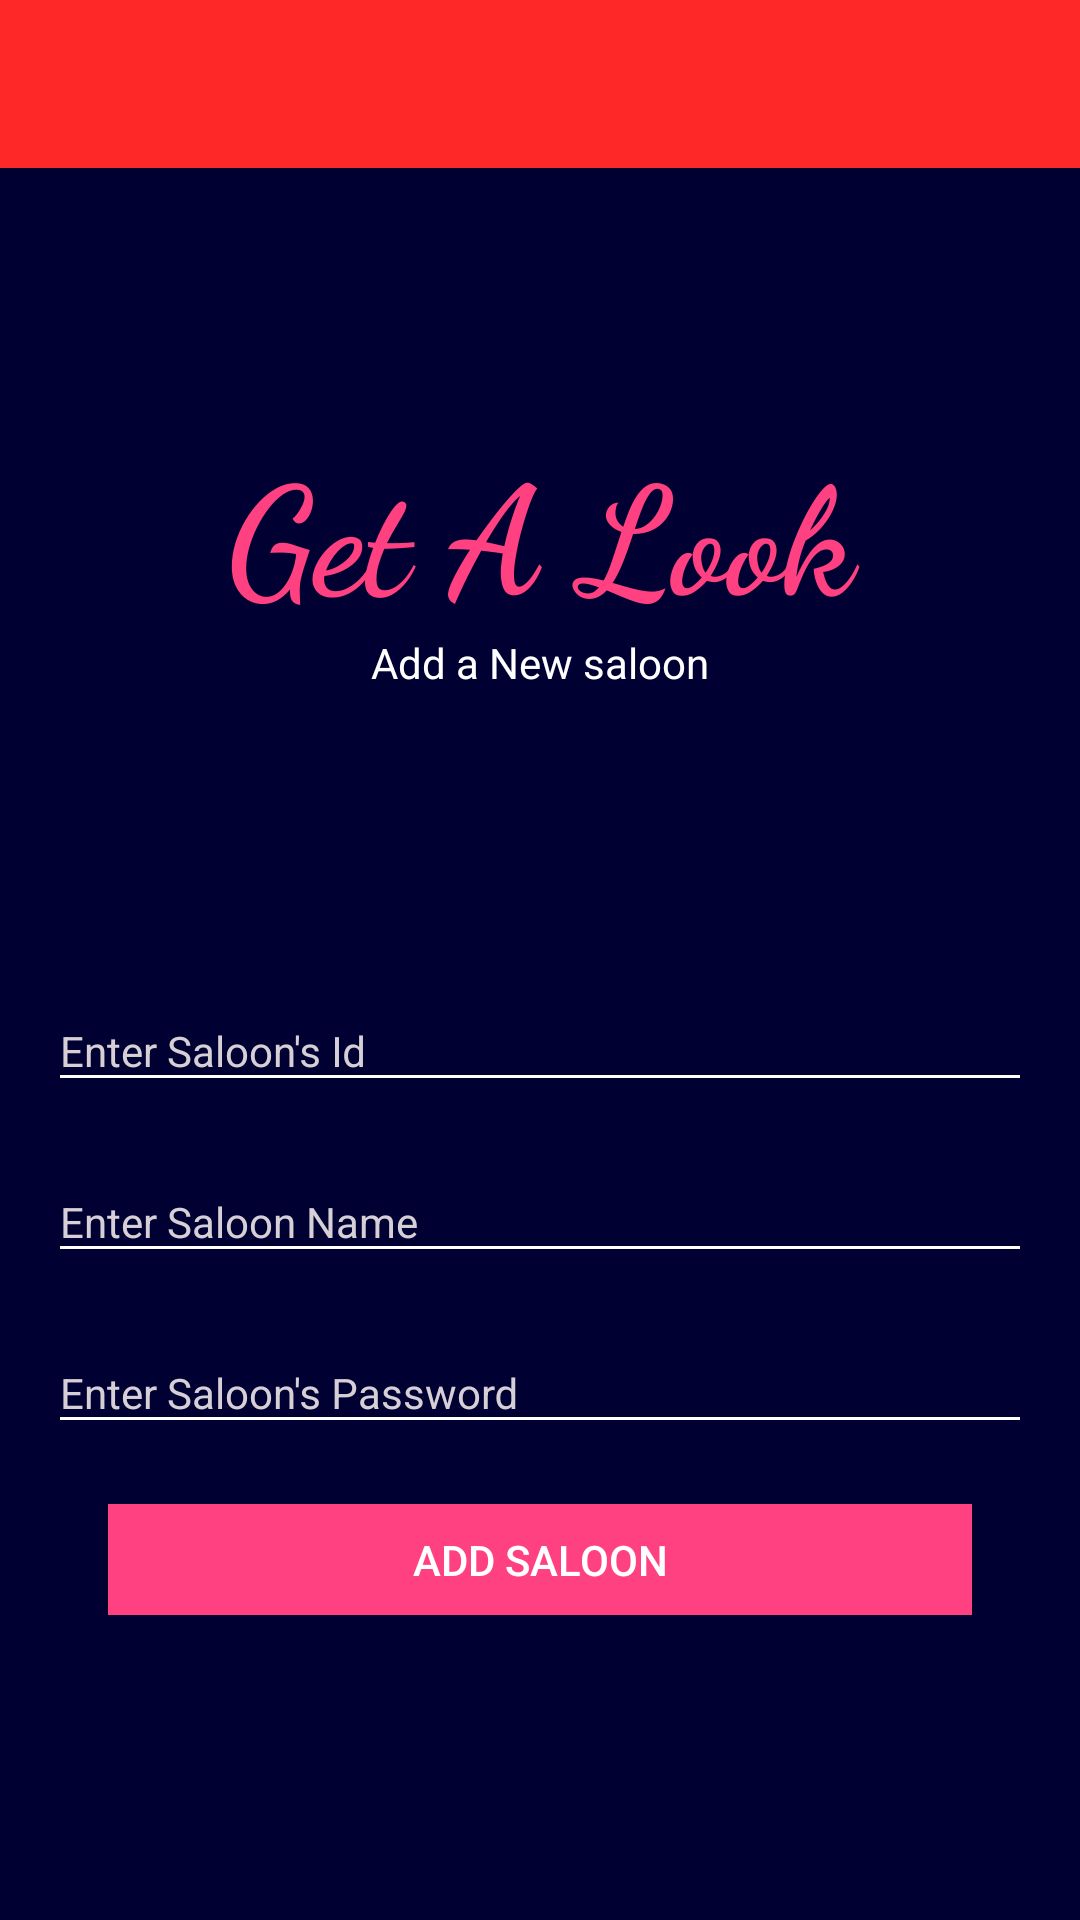

Write the Android layout XML for this screen, with the resource values it uses.
<!-- AndroidManifest.xml: activity theme AppTheme.NoActionBar -->
<!-- res/layout/activity_add_saloon.xml -->
<?xml version="1.0" encoding="utf-8"?>
<android.support.design.widget.CoordinatorLayout xmlns:android="http://schemas.android.com/apk/res/android"
    xmlns:app="http://schemas.android.com/apk/res-auto"
    xmlns:tools="http://schemas.android.com/tools"
    android:layout_width="match_parent"
    android:layout_height="match_parent"
    tools:context="app.admin.saloon.craftystudio.saloonadmin.AddSaloonActivity">

    <android.support.design.widget.AppBarLayout
        android:layout_width="match_parent"
        android:layout_height="wrap_content"
        android:theme="@style/AppTheme.AppBarOverlay">

        <android.support.v7.widget.Toolbar
            android:id="@+id/toolbar"
            android:layout_width="match_parent"
            android:layout_height="?attr/actionBarSize"
            android:background="?attr/colorPrimary"
            app:popupTheme="@style/AppTheme.PopupOverlay" />

    </android.support.design.widget.AppBarLayout>

    <include layout="@layout/content_add_saloon" />

    <android.support.design.widget.FloatingActionButton
        android:id="@+id/fab"
        android:layout_width="wrap_content"
        android:layout_height="wrap_content"
        android:layout_gravity="bottom|end"
        android:layout_margin="@dimen/fab_margin"
        android:visibility="invisible"
        app:srcCompat="@android:drawable/ic_dialog_email" />

</android.support.design.widget.CoordinatorLayout>
<!-- res/layout/content_add_saloon.xml (included above) -->
<?xml version="1.0" encoding="utf-8"?>
<RelativeLayout xmlns:android="http://schemas.android.com/apk/res/android"
    xmlns:app="http://schemas.android.com/apk/res-auto"
    xmlns:tools="http://schemas.android.com/tools"
    android:id="@+id/content_add_saloon"
    android:layout_width="match_parent"
    android:layout_height="match_parent"
    android:background="@color/bluish"
    android:paddingBottom="@dimen/activity_vertical_margin"
    android:paddingLeft="@dimen/activity_horizontal_margin"
    android:paddingRight="@dimen/activity_horizontal_margin"
    android:paddingTop="@dimen/activity_vertical_margin"
    app:layout_behavior="@string/appbar_scrolling_view_behavior"
    tools:context="app.admin.saloon.craftystudio.saloonadmin.AddSaloonActivity"
    tools:showIn="@layout/activity_add_saloon">


    <LinearLayout
        android:layout_width="match_parent"
        android:layout_height="wrap_content"
        android:layout_marginTop="70dp"
        android:elevation="40dp"
        android:orientation="vertical">

        <TextView
            android:layout_width="match_parent"
            android:layout_height="wrap_content"
            android:textColor="@color/pink"
            android:text="Get A Look"
            android:textAlignment="center"
            android:textStyle="bold"
            android:fontFamily="cursive"
            android:textSize="50sp"/>

        <TextView
            android:layout_width="match_parent"
            android:layout_height="wrap_content"
            android:text="Add a New saloon"
            android:textColor="@color/white"
            android:textAlignment="center"/>

        <android.support.design.widget.TextInputLayout
            android:layout_width="match_parent"
            android:layout_height="wrap_content"
            android:layout_marginTop="90dp"
            android:theme="@style/EditTextHint">

            <EditText
                android:id="@+id/saloon_email_EditText"
                android:layout_width="match_parent"
                android:layout_height="wrap_content"
                android:hint="Enter Saloon's Id"
                android:textColor="@color/white"
                android:textColorHint="@color/white" />

        </android.support.design.widget.TextInputLayout>

        <android.support.design.widget.TextInputLayout
            android:layout_width="match_parent"
            android:layout_height="wrap_content"
            android:layout_marginTop="10dp"
            android:theme="@style/EditTextHint">


            <EditText
                android:id="@+id/saloon_name_EditText"
                android:layout_width="match_parent"
                android:layout_height="wrap_content"
                android:layout_alignParentLeft="true"
                android:layout_alignParentStart="true"
                android:hint="Enter Saloon Name"
                android:textColor="@color/white"
                android:textColorHint="@color/white" />
        </android.support.design.widget.TextInputLayout>

        <android.support.design.widget.TextInputLayout
            android:layout_width="match_parent"
            android:layout_height="wrap_content"
            android:layout_marginTop="10dp"
            android:theme="@style/EditTextHint">


            <EditText
                android:id="@+id/saloon_password_EditText"
                android:layout_width="match_parent"
                android:layout_height="wrap_content"
                android:layout_alignParentLeft="true"
                android:layout_alignParentStart="true"
                android:hint="Enter Saloon's Password"
                android:textColor="@color/white"
                android:textColorHint="@color/white" />
        </android.support.design.widget.TextInputLayout>





        <Button
            android:id="@+id/saloon_addsaloon_button"
            android:layout_width="match_parent"
            android:layout_height="37dp"
            android:layout_marginTop="20dp"
            android:layout_marginRight="20dp"
            android:layout_marginLeft="20dp"
            android:background="@color/pink"
            android:bottomLeftRadius="20dp"
            android:bottomRightRadius="20dp"
            android:text="Add Saloon"
            android:textColor="@color/white"
            android:topLeftRadius="20dp"
            android:topRightRadius="20dp" />

    </LinearLayout>


</RelativeLayout>
<!-- resources referenced by this layout -->
<resources>
  <color name="bluish">#000032</color>
  <color name="pink">#FFFF4081</color>
  <color name="white">#ffffff</color>
  <dimen name="activity_horizontal_margin">16dp</dimen>
  <dimen name="activity_vertical_margin">16dp</dimen>
  <dimen name="fab_margin">16dp</dimen>
  <style name="AppTheme.AppBarOverlay" parent="ThemeOverlay.AppCompat.Dark.ActionBar" />
  <style name="AppTheme.PopupOverlay" parent="ThemeOverlay.AppCompat.Light" />
  <style name="EditTextHint" parent="TextAppearance.AppCompat">
          <item name="colorAccent">@android:color/white</item>
          <item name="android:textColorHint">@color/whitish</item>
          <item name="colorControlNormal">@color/white</item>
          <item name="colorControlActivated">@color/pink</item>
          <item name="colorControlHighlight">@color/white</item>
      </style>
  <style name="AppTheme.NoActionBar">
          <item name="windowActionBar">false</item>
          <item name="windowNoTitle">true</item>
      </style>
  <color name="whitish">#d6cfd6</color>
</resources>
